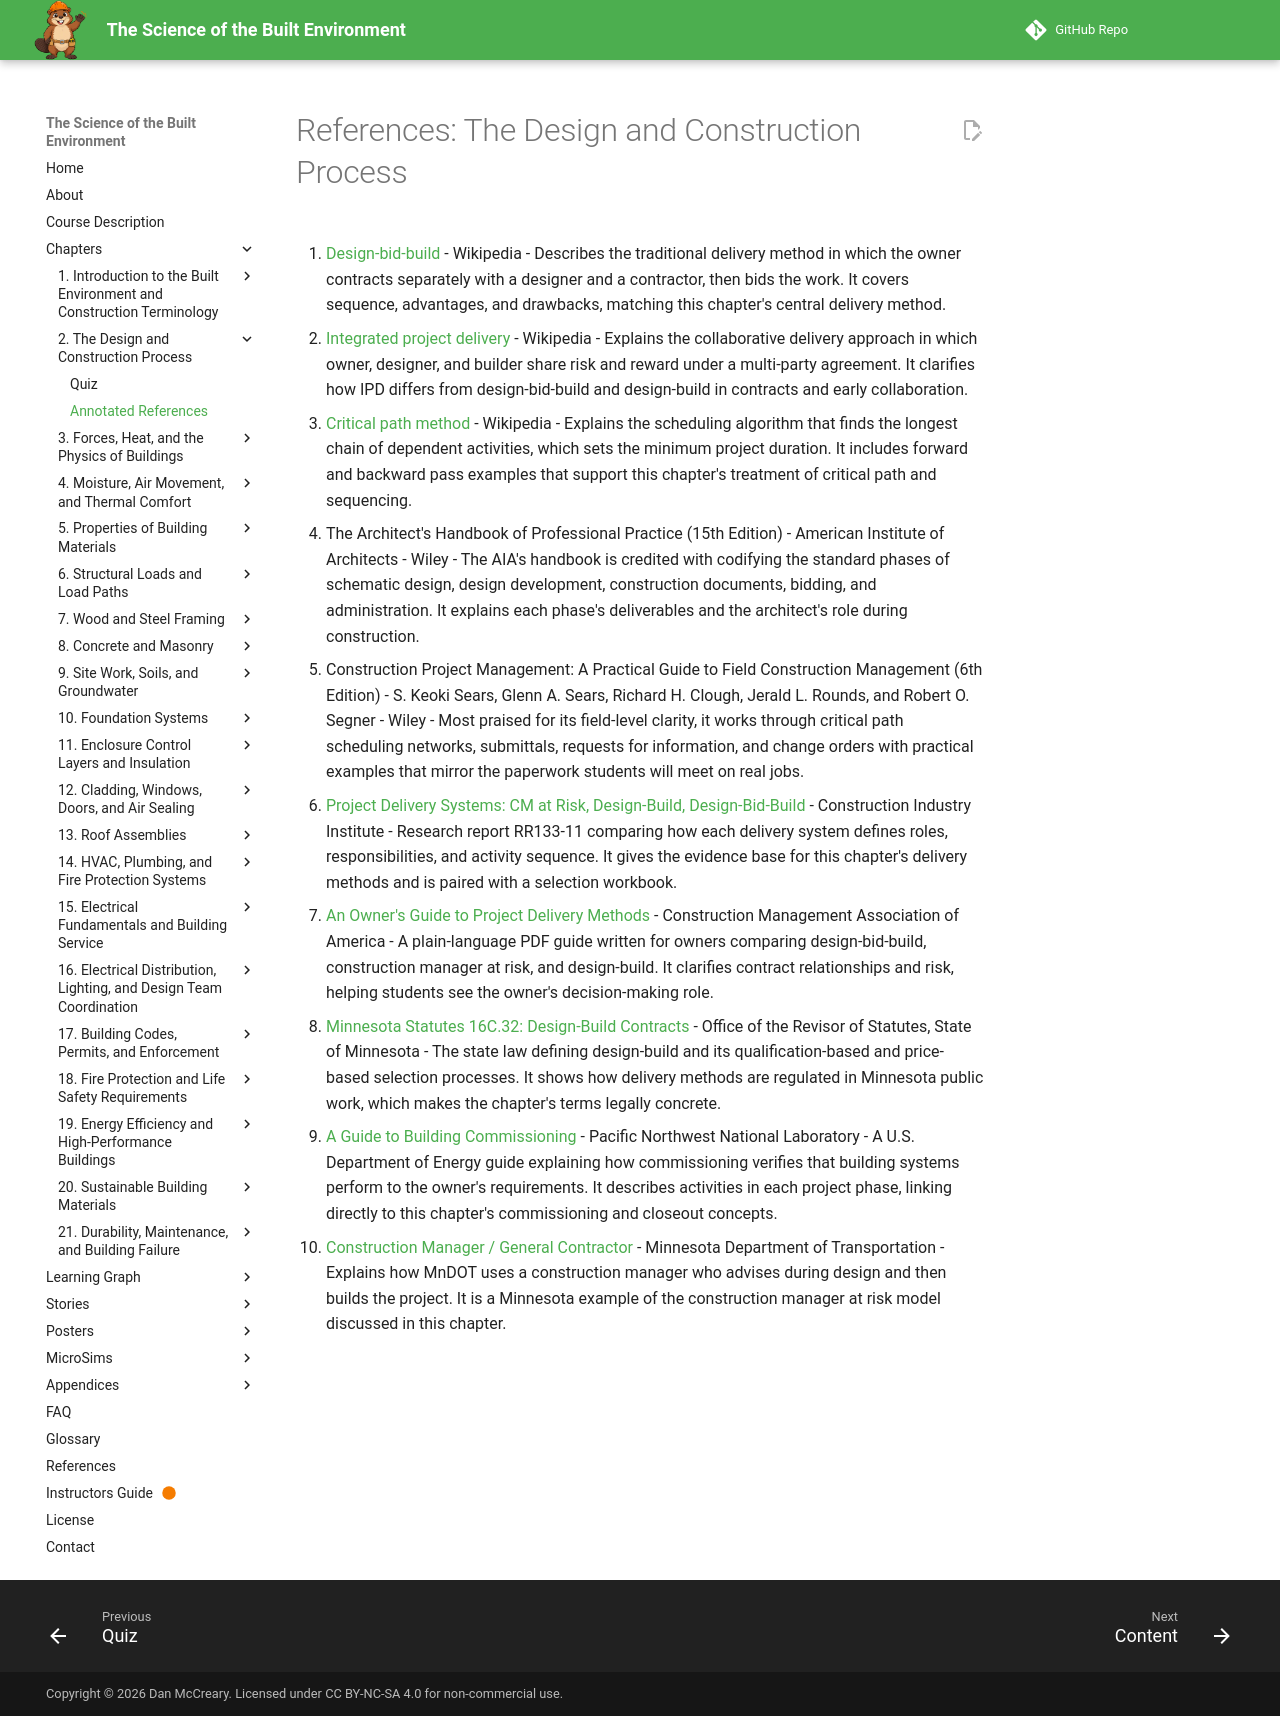

repository: dmccreary/science-of-the-built-envrionment · page: chapters/02-design-construction-process/references/index.html · generator: mkdocs

# References: The Design and Construction Process

1. [Design-bid-build](https://en.wikipedia.org/wiki/Design%E2%80%93bid%E2%80%93build) - Wikipedia - Describes the traditional delivery method in which the owner contracts separately with a designer and a contractor, then bids the work. It covers sequence, advantages, and drawbacks, matching this chapter's central delivery method.

2. [Integrated project delivery](https://en.wikipedia.org/wiki/Integrated_project_delivery) - Wikipedia - Explains the collaborative delivery approach in which owner, designer, and builder share risk and reward under a multi-party agreement. It clarifies how IPD differs from design-bid-build and design-build in contracts and early collaboration.

3. [Critical path method](https://en.wikipedia.org/wiki/Critical_path_method) - Wikipedia - Explains the scheduling algorithm that finds the longest chain of dependent activities, which sets the minimum project duration. It includes forward and backward pass examples that support this chapter's treatment of critical path and sequencing.

4. The Architect's Handbook of Professional Practice (15th Edition) - American Institute of Architects - Wiley - The AIA's handbook is credited with codifying the standard phases of schematic design, design development, construction documents, bidding, and administration. It explains each phase's deliverables and the architect's role during construction.

5. Construction Project Management: A Practical Guide to Field Construction Management (6th Edition) - S. Keoki Sears, Glenn A. Sears, Richard H. Clough, Jerald L. Rounds, and Robert O. Segner - Wiley - Most praised for its field-level clarity, it works through critical path scheduling networks, submittals, requests for information, and change orders with practical examples that mirror the paperwork students will meet on real jobs.

6. [Project Delivery Systems: CM at Risk, Design-Build, Design-Bid-Build](https://www.construction-institute.org/project-delivery-systems-cm-at-risk-design-build-design-bid-build) - Construction Industry Institute - Research report RR133-11 comparing how each delivery system defines roles, responsibilities, and activity sequence. It gives the evidence base for this chapter's delivery methods and is paired with a selection workbook.

7. [An Owner's Guide to Project Delivery Methods](https://www.cmaanet.org/sites/default/files/inline-files/owners-guide-to-project-delivery-methods.pdf) - Construction Management Association of America - A plain-language PDF guide written for owners comparing design-bid-build, construction manager at risk, and design-build. It clarifies contract relationships and risk, helping students see the owner's decision-making role.

8. [Minnesota Statutes 16C.32: Design-Build Contracts](https://www.revisor.mn.gov/statutes/cite/16C.32) - Office of the Revisor of Statutes, State of Minnesota - The state law defining design-build and its qualification-based and price-based selection processes. It shows how delivery methods are regulated in Minnesota public work, which makes the chapter's terms legally concrete.

9. [A Guide to Building Commissioning](https://www.pnnl.gov/main/publications/external/technical_reports/pnnl-21003.pdf) - Pacific Northwest National Laboratory - A U.S. Department of Energy guide explaining how commissioning verifies that building systems perform to the owner's requirements. It describes activities in each project phase, linking directly to this chapter's commissioning and closeout concepts.

10. [Construction Manager / General Contractor](https://www.dot.state.mn.us/const/innovative-contracting/construction-manager-general-contractor.html) - Minnesota Department of Transportation - Explains how MnDOT uses a construction manager who advises during design and then builds the project. It is a Minnesota example of the construction manager at risk model discussed in this chapter.
